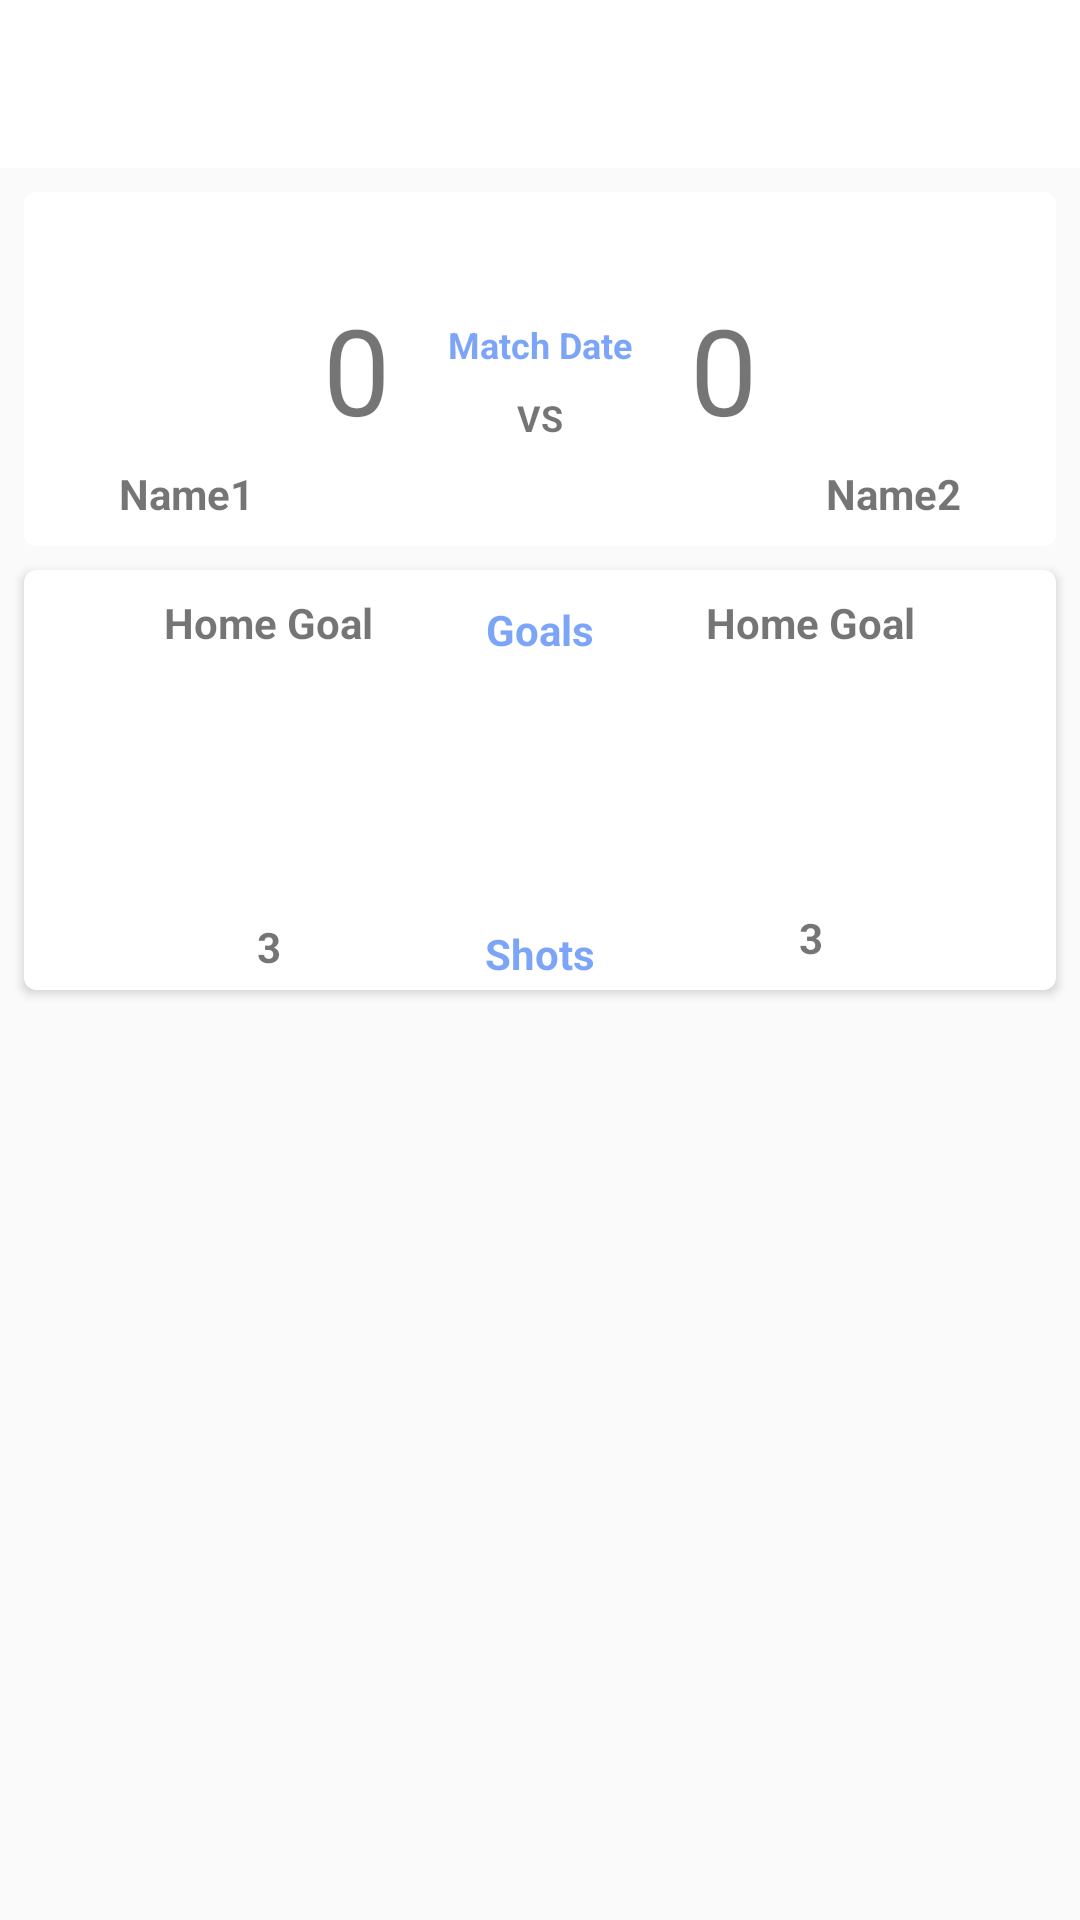

Android layout source for this screen:
<!-- AndroidManifest.xml: application theme AppTheme -->
<!-- res/layout/activity_detail.xml -->
<?xml version="1.0" encoding="utf-8"?>
<android.support.design.widget.CoordinatorLayout
        xmlns:android="http://schemas.android.com/apk/res/android"
        xmlns:app="http://schemas.android.com/apk/res-auto"
        android:id="@+id/main_content"
        android:layout_width="match_parent"
        android:layout_height="match_parent"
        android:fitsSystemWindows="true">


    <LinearLayout
            android:layout_width="match_parent"
            android:layout_height="wrap_content"
            android:orientation="vertical"
            android:gravity="center">

        <android.support.v7.widget.Toolbar
                android:id="@+id/toolbar"
                android:layout_width="match_parent"
                android:layout_height="?attr/actionBarSize"
                android:background="@color/colorPrimary"
                app:contentInsetStartWithNavigation="0dp"
                app:layout_scrollFlags="scroll|enterAlways"/>

        <android.support.v7.widget.CardView
                android:id="@+id/cardScore"
                android:layout_width="match_parent"
                android:layout_height="wrap_content"
                android:layout_marginTop="8dp"
                android:layout_marginLeft="8dp"
                android:layout_marginRight="8dp"
                android:elevation="8dp"
                app:cardCornerRadius="4dp">

            <LinearLayout
                    android:layout_width="match_parent"
                    android:layout_height="wrap_content"
                    android:orientation="horizontal"
                    android:layout_gravity="center"
                    android:gravity="center">

                <LinearLayout
                        android:layout_width="wrap_content"
                        android:layout_height="wrap_content"
                        android:orientation="vertical"
                        android:gravity="center">

                    <ImageView
                            android:id="@+id/ivHome"
                            android:layout_width="75dp"
                            android:layout_height="75dp"
                            android:layout_margin="8dp"
                            android:layout_gravity="center"/>

                    <TextView
                            android:id="@+id/txtTeamNameA"
                            android:layout_width="wrap_content"
                            android:layout_height="wrap_content"
                            android:text="Name1"
                            android:textStyle="bold"
                            android:layout_gravity="center"
                            android:maxLength="15"
                            android:layout_marginBottom="8dp"/>

                </LinearLayout>


                <TextView
                        android:id="@+id/txtTeamScoreA"
                        android:layout_width="wrap_content"
                        android:layout_height="match_parent"
                        android:gravity="center"
                        android:text="0"
                        android:textSize="40sp"
                        android:layout_gravity="center"/>

                <LinearLayout
                        android:layout_width="100dp"
                        android:layout_height="match_parent"
                        android:orientation="vertical"
                        android:layout_gravity="center"
                        android:gravity="center">

                    <TextView
                            android:id="@+id/txtDateMatch"
                            android:layout_width="wrap_content"
                            android:layout_height="wrap_content"
                            android:text="Match Date"
                            android:layout_gravity="center"
                            android:textSize="12sp"
                            android:textStyle="bold"
                            android:textAlignment="center"
                            android:textColor="@color/colorAccent"
                            android:layout_margin="8dp"/>

                    <TextView
                            android:layout_width="wrap_content"
                            android:layout_height="wrap_content"
                            android:gravity="center"
                            android:text="VS"
                            android:textSize="12sp"
                            android:textStyle="bold"
                            android:layout_gravity="center"/>

                </LinearLayout>

                <TextView
                        android:id="@+id/txtTeamScoreB"
                        android:layout_width="wrap_content"
                        android:layout_height="match_parent"
                        android:gravity="center"
                        android:text="0"
                        android:textSize="40sp"
                        android:layout_gravity="center"/>

                <LinearLayout
                        android:layout_width="wrap_content"
                        android:layout_height="wrap_content"
                        android:orientation="vertical"
                        android:gravity="center">

                    <ImageView
                            android:id="@+id/ivAway"
                            android:layout_width="75dp"
                            android:layout_height="75dp"
                            android:layout_margin="8dp"
                            android:layout_gravity="center"/>

                    <TextView
                            android:id="@+id/txtTeamNameB"
                            android:layout_width="wrap_content"
                            android:layout_height="wrap_content"
                            android:text="Name2"
                            android:textStyle="bold"
                            android:layout_gravity="center"
                            android:maxLength="15"
                            android:layout_marginBottom="8dp"/>

                </LinearLayout>

            </LinearLayout>

        </android.support.v7.widget.CardView>

        <android.support.v7.widget.CardView
                android:id="@+id/cvGoal"
                android:layout_width="match_parent"
                android:layout_height="140dp"
                android:layout_marginLeft="8dp"
                android:layout_marginTop="8dp"
                android:layout_marginRight="8dp"
                android:layout_marginBottom="8dp"
                android:elevation="8dp"
                app:cardCornerRadius="4dp">

            <LinearLayout
                    android:layout_width="match_parent"
                    android:layout_height="match_parent"
                    android:orientation="horizontal"
                    android:gravity="center">

                <LinearLayout
                        android:layout_width="160dp"
                        android:layout_height="match_parent"
                        android:orientation="vertical"
                        android:gravity="center"
                        android:layout_marginLeft="8dp">

                    <TextView
                            android:id="@+id/tvHomeGoal"
                            android:layout_width="wrap_content"
                            android:layout_height="100dp"
                            android:text="Home Goal"
                            android:layout_marginLeft="8dp"
                            android:layout_marginTop="8dp"
                            android:textStyle="bold"/>

                    <TextView
                            android:id="@+id/tvHomeShot"
                            android:layout_width="wrap_content"
                            android:layout_height="wrap_content"
                            android:text="3"
                            android:layout_marginLeft="8dp"
                            android:layout_marginTop="8dp"
                            android:layout_marginBottom="8dp"
                            android:textStyle="bold"/>

                </LinearLayout>

                <LinearLayout
                        android:layout_width="wrap_content"
                        android:layout_height="wrap_content"
                        android:orientation="vertical"
                        android:gravity="center">

                    <TextView
                            android:layout_width="wrap_content"
                            android:layout_height="100dp"
                            android:text="Goals"
                            android:textColor="@color/colorAccent"
                            android:textStyle="bold"
                            android:layout_marginTop="8dp"/>

                    <TextView
                            android:layout_width="wrap_content"
                            android:layout_height="wrap_content"
                            android:text="Shots"
                            android:textColor="@color/colorAccent"
                            android:textStyle="bold"
                            android:layout_marginTop="8dp"/>

                </LinearLayout>

                <LinearLayout
                        android:layout_width="160dp"
                        android:layout_height="match_parent"
                        android:orientation="vertical"
                        android:gravity="center"
                        android:layout_marginRight="8dp">


                    <TextView
                            android:id="@+id/tvAwayGoal"
                            android:layout_width="wrap_content"
                            android:layout_height="100dp"
                            android:text="Home Goal"
                            android:gravity="right"
                            android:layout_marginRight="8dp"
                            android:layout_marginTop="8dp"
                            android:textStyle="bold"/>

                    <TextView
                            android:id="@+id/tvAwayShot"
                            android:layout_width="wrap_content"
                            android:layout_height="wrap_content"
                            android:text="3"
                            android:layout_marginRight="8dp"
                            android:layout_marginTop="8dp"
                            android:layout_marginBottom="8dp"
                            android:gravity="bottom"
                            android:textStyle="bold"/>

                </LinearLayout>

            </LinearLayout>

        </android.support.v7.widget.CardView>

    </LinearLayout>

    <ProgressBar
            style="?android:attr/progressBarStyle"
            android:layout_width="match_parent"
            android:layout_height="wrap_content"
            android:id="@+id/progressBar2"
            android:layout_gravity="center"/>

</android.support.design.widget.CoordinatorLayout>
<!-- resources referenced by this layout -->
<resources>
  <color name="colorAccent">#b2447ef3</color>
  <color name="colorPrimary">#ffff</color>
  <style name="AppTheme" parent="Theme.AppCompat.Light.NoActionBar">
          
          <item name="colorPrimary">@color/colorPrimary</item>
          <item name="colorPrimaryDark">@color/colorPrimaryDark</item>
          <item name="colorAccent">@color/colorAccent</item>
      </style>
  <color name="colorPrimaryDark">#fff</color>
</resources>
